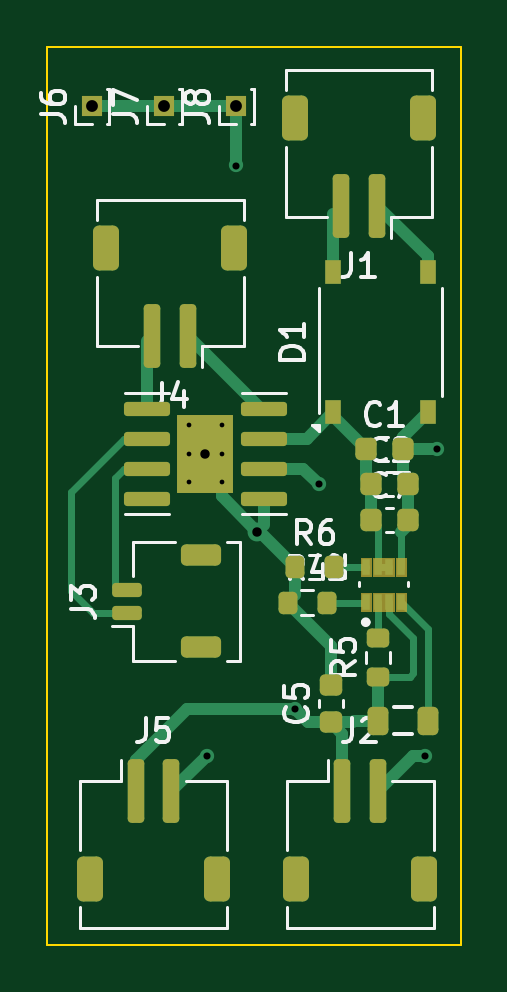
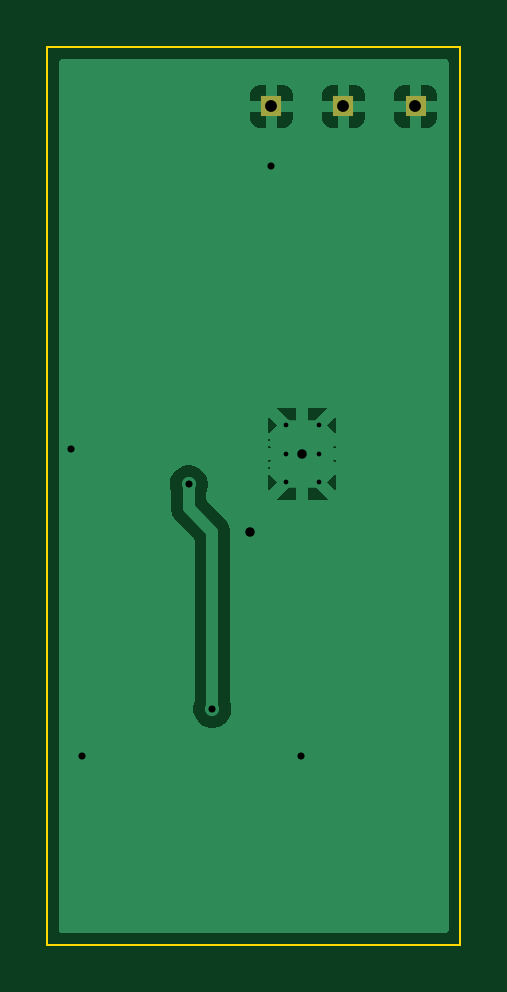
Circuit board: 9 layer files. Board 17.5 x 38.0 mm.
- bottom_copper: tps6292-CuBottom.gbr (18164 bytes)
- top_copper: tps6292-CuTop.gbr (12184 bytes)
- outline: tps6292-EdgeCuts.gbr (605 bytes)
- bottom_mask: tps6292-MaskBottom.gbr (614 bytes)
- top_mask: tps6292-MaskTop.gbr (6221 bytes)
- drill: tps6292-NPTH.drl (265 bytes)
- drill: tps6292-PTH.drl (756 bytes)
- bottom_silk: tps6292-SilkBottom.gbr (624 bytes)
- top_silk: tps6292-SilkTop.gbr (28771 bytes)

=== bottom_copper: tps6292-CuBottom.gbr (18164 bytes, source omitted) ===
=== top_copper: tps6292-CuTop.gbr (12184 bytes, source omitted) ===
=== outline: tps6292-EdgeCuts.gbr ===
%TF.GenerationSoftware,KiCad,Pcbnew,9.0.7*%
%TF.CreationDate,2026-03-01T17:57:47+01:00*%
%TF.ProjectId,tps6292,74707336-3239-4322-9e6b-696361645f70,rev?*%
%TF.SameCoordinates,Original*%
%TF.FileFunction,Profile,NP*%
%FSLAX46Y46*%
G04 Gerber Fmt 4.6, Leading zero omitted, Abs format (unit mm)*
G04 Created by KiCad (PCBNEW 9.0.7) date 2026-03-01 17:57:47*
%MOMM*%
%LPD*%
G01*
G04 APERTURE LIST*
%TA.AperFunction,Profile*%
%ADD10C,0.100000*%
%TD*%
G04 APERTURE END LIST*
D10*
X100500000Y-35500000D02*
X118000000Y-35500000D01*
X118000000Y-73500000D01*
X100500000Y-73500000D01*
X100500000Y-35500000D01*
M02*

=== bottom_mask: tps6292-MaskBottom.gbr ===
%TF.GenerationSoftware,KiCad,Pcbnew,9.0.7*%
%TF.CreationDate,2026-03-01T17:57:47+01:00*%
%TF.ProjectId,tps6292,74707336-3239-4322-9e6b-696361645f70,rev?*%
%TF.SameCoordinates,Original*%
%TF.FileFunction,Soldermask,Bot*%
%TF.FilePolarity,Negative*%
%FSLAX46Y46*%
G04 Gerber Fmt 4.6, Leading zero omitted, Abs format (unit mm)*
G04 Created by KiCad (PCBNEW 9.0.7) date 2026-03-01 17:57:47*
%MOMM*%
%LPD*%
G01*
G04 APERTURE LIST*
%ADD10R,0.850000X0.850000*%
G04 APERTURE END LIST*
D10*
%TO.C,J8*%
X108500000Y-38000000D03*
%TD*%
%TO.C,J7*%
X105450000Y-38000000D03*
%TD*%
%TO.C,J6*%
X102400000Y-38000000D03*
%TD*%
M02*

=== top_mask: tps6292-MaskTop.gbr ===
%TF.GenerationSoftware,KiCad,Pcbnew,9.0.7*%
%TF.CreationDate,2026-03-01T17:57:47+01:00*%
%TF.ProjectId,tps6292,74707336-3239-4322-9e6b-696361645f70,rev?*%
%TF.SameCoordinates,Original*%
%TF.FileFunction,Soldermask,Top*%
%TF.FilePolarity,Negative*%
%FSLAX46Y46*%
G04 Gerber Fmt 4.6, Leading zero omitted, Abs format (unit mm)*
G04 Created by KiCad (PCBNEW 9.0.7) date 2026-03-01 17:57:47*
%MOMM*%
%LPD*%
G01*
G04 APERTURE LIST*
G04 Aperture macros list*
%AMRoundRect*
0 Rectangle with rounded corners*
0 $1 Rounding radius*
0 $2 $3 $4 $5 $6 $7 $8 $9 X,Y pos of 4 corners*
0 Add a 4 corners polygon primitive as box body*
4,1,4,$2,$3,$4,$5,$6,$7,$8,$9,$2,$3,0*
0 Add four circle primitives for the rounded corners*
1,1,$1+$1,$2,$3*
1,1,$1+$1,$4,$5*
1,1,$1+$1,$6,$7*
1,1,$1+$1,$8,$9*
0 Add four rect primitives between the rounded corners*
20,1,$1+$1,$2,$3,$4,$5,0*
20,1,$1+$1,$4,$5,$6,$7,0*
20,1,$1+$1,$6,$7,$8,$9,0*
20,1,$1+$1,$8,$9,$2,$3,0*%
G04 Aperture macros list end*
%ADD10C,0.010000*%
%ADD11R,0.850000X0.850000*%
%ADD12RoundRect,0.225000X-0.225000X-0.250000X0.225000X-0.250000X0.225000X0.250000X-0.225000X0.250000X0*%
%ADD13RoundRect,0.150000X0.825000X0.150000X-0.825000X0.150000X-0.825000X-0.150000X0.825000X-0.150000X0*%
%ADD14R,2.410000X3.300000*%
%ADD15RoundRect,0.200000X0.275000X-0.200000X0.275000X0.200000X-0.275000X0.200000X-0.275000X-0.200000X0*%
%ADD16RoundRect,0.175000X-0.175000X-1.175000X0.175000X-1.175000X0.175000X1.175000X-0.175000X1.175000X0*%
%ADD17RoundRect,0.250000X-0.300000X-0.700000X0.300000X-0.700000X0.300000X0.700000X-0.300000X0.700000X0*%
%ADD18RoundRect,0.225000X0.250000X-0.225000X0.250000X0.225000X-0.250000X0.225000X-0.250000X-0.225000X0*%
%ADD19RoundRect,0.200000X-0.200000X-0.275000X0.200000X-0.275000X0.200000X0.275000X-0.200000X0.275000X0*%
%ADD20R,0.700000X1.000000*%
%ADD21RoundRect,0.175000X0.175000X1.175000X-0.175000X1.175000X-0.175000X-1.175000X0.175000X-1.175000X0*%
%ADD22RoundRect,0.250000X0.300000X0.700000X-0.300000X0.700000X-0.300000X-0.700000X0.300000X-0.700000X0*%
%ADD23RoundRect,0.220000X0.220000X0.380000X-0.220000X0.380000X-0.220000X-0.380000X0.220000X-0.380000X0*%
%ADD24RoundRect,0.150000X0.475000X-0.150000X0.475000X0.150000X-0.475000X0.150000X-0.475000X-0.150000X0*%
%ADD25RoundRect,0.225000X0.625000X-0.225000X0.625000X0.225000X-0.625000X0.225000X-0.625000X-0.225000X0*%
G04 APERTURE END LIST*
D10*
%TO.C,U2*%
X114195000Y-57880000D02*
X113775000Y-57880000D01*
X113775000Y-57120000D01*
X114195000Y-57120000D01*
X114195000Y-57880000D01*
G36*
X114195000Y-57880000D02*
G01*
X113775000Y-57880000D01*
X113775000Y-57120000D01*
X114195000Y-57120000D01*
X114195000Y-57880000D01*
G37*
X114195000Y-59350000D02*
X113775000Y-59350000D01*
X113775000Y-58590000D01*
X114195000Y-58590000D01*
X114195000Y-59350000D01*
G36*
X114195000Y-59350000D02*
G01*
X113775000Y-59350000D01*
X113775000Y-58590000D01*
X114195000Y-58590000D01*
X114195000Y-59350000D01*
G37*
X114695000Y-57880000D02*
X114275000Y-57880000D01*
X114275000Y-57120000D01*
X114695000Y-57120000D01*
X114695000Y-57880000D01*
G36*
X114695000Y-57880000D02*
G01*
X114275000Y-57880000D01*
X114275000Y-57120000D01*
X114695000Y-57120000D01*
X114695000Y-57880000D01*
G37*
X114695000Y-59350000D02*
X114275000Y-59350000D01*
X114275000Y-58590000D01*
X114695000Y-58590000D01*
X114695000Y-59350000D01*
G36*
X114695000Y-59350000D02*
G01*
X114275000Y-59350000D01*
X114275000Y-58590000D01*
X114695000Y-58590000D01*
X114695000Y-59350000D01*
G37*
X115195000Y-57880000D02*
X114775000Y-57880000D01*
X114775000Y-57120000D01*
X115195000Y-57120000D01*
X115195000Y-57880000D01*
G36*
X115195000Y-57880000D02*
G01*
X114775000Y-57880000D01*
X114775000Y-57120000D01*
X115195000Y-57120000D01*
X115195000Y-57880000D01*
G37*
X115195000Y-59350000D02*
X114775000Y-59350000D01*
X114775000Y-58590000D01*
X115195000Y-58590000D01*
X115195000Y-59350000D01*
G36*
X115195000Y-59350000D02*
G01*
X114775000Y-59350000D01*
X114775000Y-58590000D01*
X115195000Y-58590000D01*
X115195000Y-59350000D01*
G37*
X115695000Y-57880000D02*
X115275000Y-57880000D01*
X115275000Y-57120000D01*
X115695000Y-57120000D01*
X115695000Y-57880000D01*
G36*
X115695000Y-57880000D02*
G01*
X115275000Y-57880000D01*
X115275000Y-57120000D01*
X115695000Y-57120000D01*
X115695000Y-57880000D01*
G37*
X115695000Y-59350000D02*
X115275000Y-59350000D01*
X115275000Y-58590000D01*
X115695000Y-58590000D01*
X115695000Y-59350000D01*
G36*
X115695000Y-59350000D02*
G01*
X115275000Y-59350000D01*
X115275000Y-58590000D01*
X115695000Y-58590000D01*
X115695000Y-59350000D01*
G37*
%TD*%
D11*
%TO.C,J8*%
X108500000Y-38000000D03*
%TD*%
%TO.C,J7*%
X105450000Y-38000000D03*
%TD*%
%TO.C,J6*%
X102400000Y-38000000D03*
%TD*%
D12*
%TO.C,C2*%
X114225000Y-54000000D03*
X115775000Y-54000000D03*
%TD*%
D13*
%TO.C,U4*%
X109675000Y-54605000D03*
X109675000Y-53335000D03*
X109675000Y-52065000D03*
X109675000Y-50795000D03*
X104725000Y-50795000D03*
X104725000Y-52065000D03*
X104725000Y-53335000D03*
X104725000Y-54605000D03*
D14*
X107200000Y-52700000D03*
%TD*%
D15*
%TO.C,R5*%
X114500000Y-62150000D03*
X114500000Y-60500000D03*
%TD*%
D16*
%TO.C,J5*%
X104250000Y-67000000D03*
X105750000Y-67000000D03*
D17*
X102300000Y-70700000D03*
X107700000Y-70700000D03*
%TD*%
D18*
%TO.C,C5*%
X112500000Y-64050000D03*
X112500000Y-62500000D03*
%TD*%
D12*
%TO.C,C7*%
X114225000Y-55500000D03*
X115775000Y-55500000D03*
%TD*%
D19*
%TO.C,R6*%
X111000000Y-57500000D03*
X112650000Y-57500000D03*
%TD*%
D20*
%TO.C,D1*%
X112600000Y-50950000D03*
X116600000Y-50950000D03*
X116600000Y-45000000D03*
X112600000Y-45000000D03*
%TD*%
D19*
%TO.C,R4*%
X110675000Y-59000000D03*
X112325000Y-59000000D03*
%TD*%
D12*
%TO.C,C1*%
X114000000Y-52500000D03*
X115550000Y-52500000D03*
%TD*%
D21*
%TO.C,J4*%
X106450000Y-47700000D03*
X104950000Y-47700000D03*
D22*
X108400000Y-44000000D03*
X103000000Y-44000000D03*
%TD*%
D21*
%TO.C,J1*%
X114450000Y-42200000D03*
X112950000Y-42200000D03*
D22*
X116400000Y-38500000D03*
X111000000Y-38500000D03*
%TD*%
D16*
%TO.C,J2*%
X113000000Y-67000000D03*
X114500000Y-67000000D03*
D17*
X111050000Y-70700000D03*
X116450000Y-70700000D03*
%TD*%
D23*
%TO.C,L1*%
X116620000Y-64000000D03*
X114500000Y-64000000D03*
%TD*%
D24*
%TO.C,J3*%
X103875000Y-59450000D03*
X103875000Y-58450000D03*
D25*
X107000000Y-60900000D03*
X107000000Y-57000000D03*
%TD*%
M02*

=== drill: tps6292-NPTH.drl ===
M48
; DRILL file {KiCad 9.0.7} date 2026-03-01T17:57:47+0100
; FORMAT={-:-/ absolute / inch / decimal}
; #@! TF.CreationDate,2026-03-01T17:57:47+01:00
; #@! TF.GenerationSoftware,Kicad,Pcbnew,9.0.7
; #@! TF.FileFunction,NonPlated,1,2,NPTH
FMAT,2
INCH
%
G90
G05
M30

=== drill: tps6292-PTH.drl ===
M48
; DRILL file {KiCad 9.0.7} date 2026-03-01T17:57:47+0100
; FORMAT={-:-/ absolute / inch / decimal}
; #@! TF.CreationDate,2026-03-01T17:57:47+01:00
; #@! TF.GenerationSoftware,Kicad,Pcbnew,9.0.7
; #@! TF.FileFunction,Plated,1,2,PTH
FMAT,2
INCH
; #@! TA.AperFunction,Plated,PTH,ComponentDrill
T1C0.0079
; #@! TA.AperFunction,Plated,PTH,ViaDrill
T2C0.0118
; #@! TA.AperFunction,Plated,PTH,ViaDrill
T3C0.0157
; #@! TA.AperFunction,Plated,PTH,ComponentDrill
T4C0.0197
%
G90
G05
T1
X4.1929Y-2.0276
X4.1929Y-2.0748
X4.1929Y-2.122
X4.248Y-2.0276
X4.248Y-2.0748
X4.248Y-2.122
T2
X4.2224Y-2.5787
X4.2717Y-1.5945
X4.3701Y-2.5
X4.4094Y-2.126
X4.5866Y-2.5787
X4.6063Y-2.0669
T3
X4.2205Y-2.0748
X4.3071Y-2.2047
T4
X4.0315Y-1.4961
X4.1516Y-1.4961
X4.2717Y-1.4961
M30

=== bottom_silk: tps6292-SilkBottom.gbr ===
%TF.GenerationSoftware,KiCad,Pcbnew,9.0.7*%
%TF.CreationDate,2026-03-01T17:57:47+01:00*%
%TF.ProjectId,tps6292,74707336-3239-4322-9e6b-696361645f70,rev?*%
%TF.SameCoordinates,Original*%
%TF.FileFunction,Legend,Bot*%
%TF.FilePolarity,Positive*%
%FSLAX46Y46*%
G04 Gerber Fmt 4.6, Leading zero omitted, Abs format (unit mm)*
G04 Created by KiCad (PCBNEW 9.0.7) date 2026-03-01 17:57:47*
%MOMM*%
%LPD*%
G01*
G04 APERTURE LIST*
%ADD10R,0.850000X0.850000*%
G04 APERTURE END LIST*
%LPC*%
D10*
%TO.C,J8*%
X108500000Y-38000000D03*
%TD*%
%TO.C,J7*%
X105450000Y-38000000D03*
%TD*%
%TO.C,J6*%
X102400000Y-38000000D03*
%TD*%
%LPD*%
M02*

=== top_silk: tps6292-SilkTop.gbr (28771 bytes, source omitted) ===
